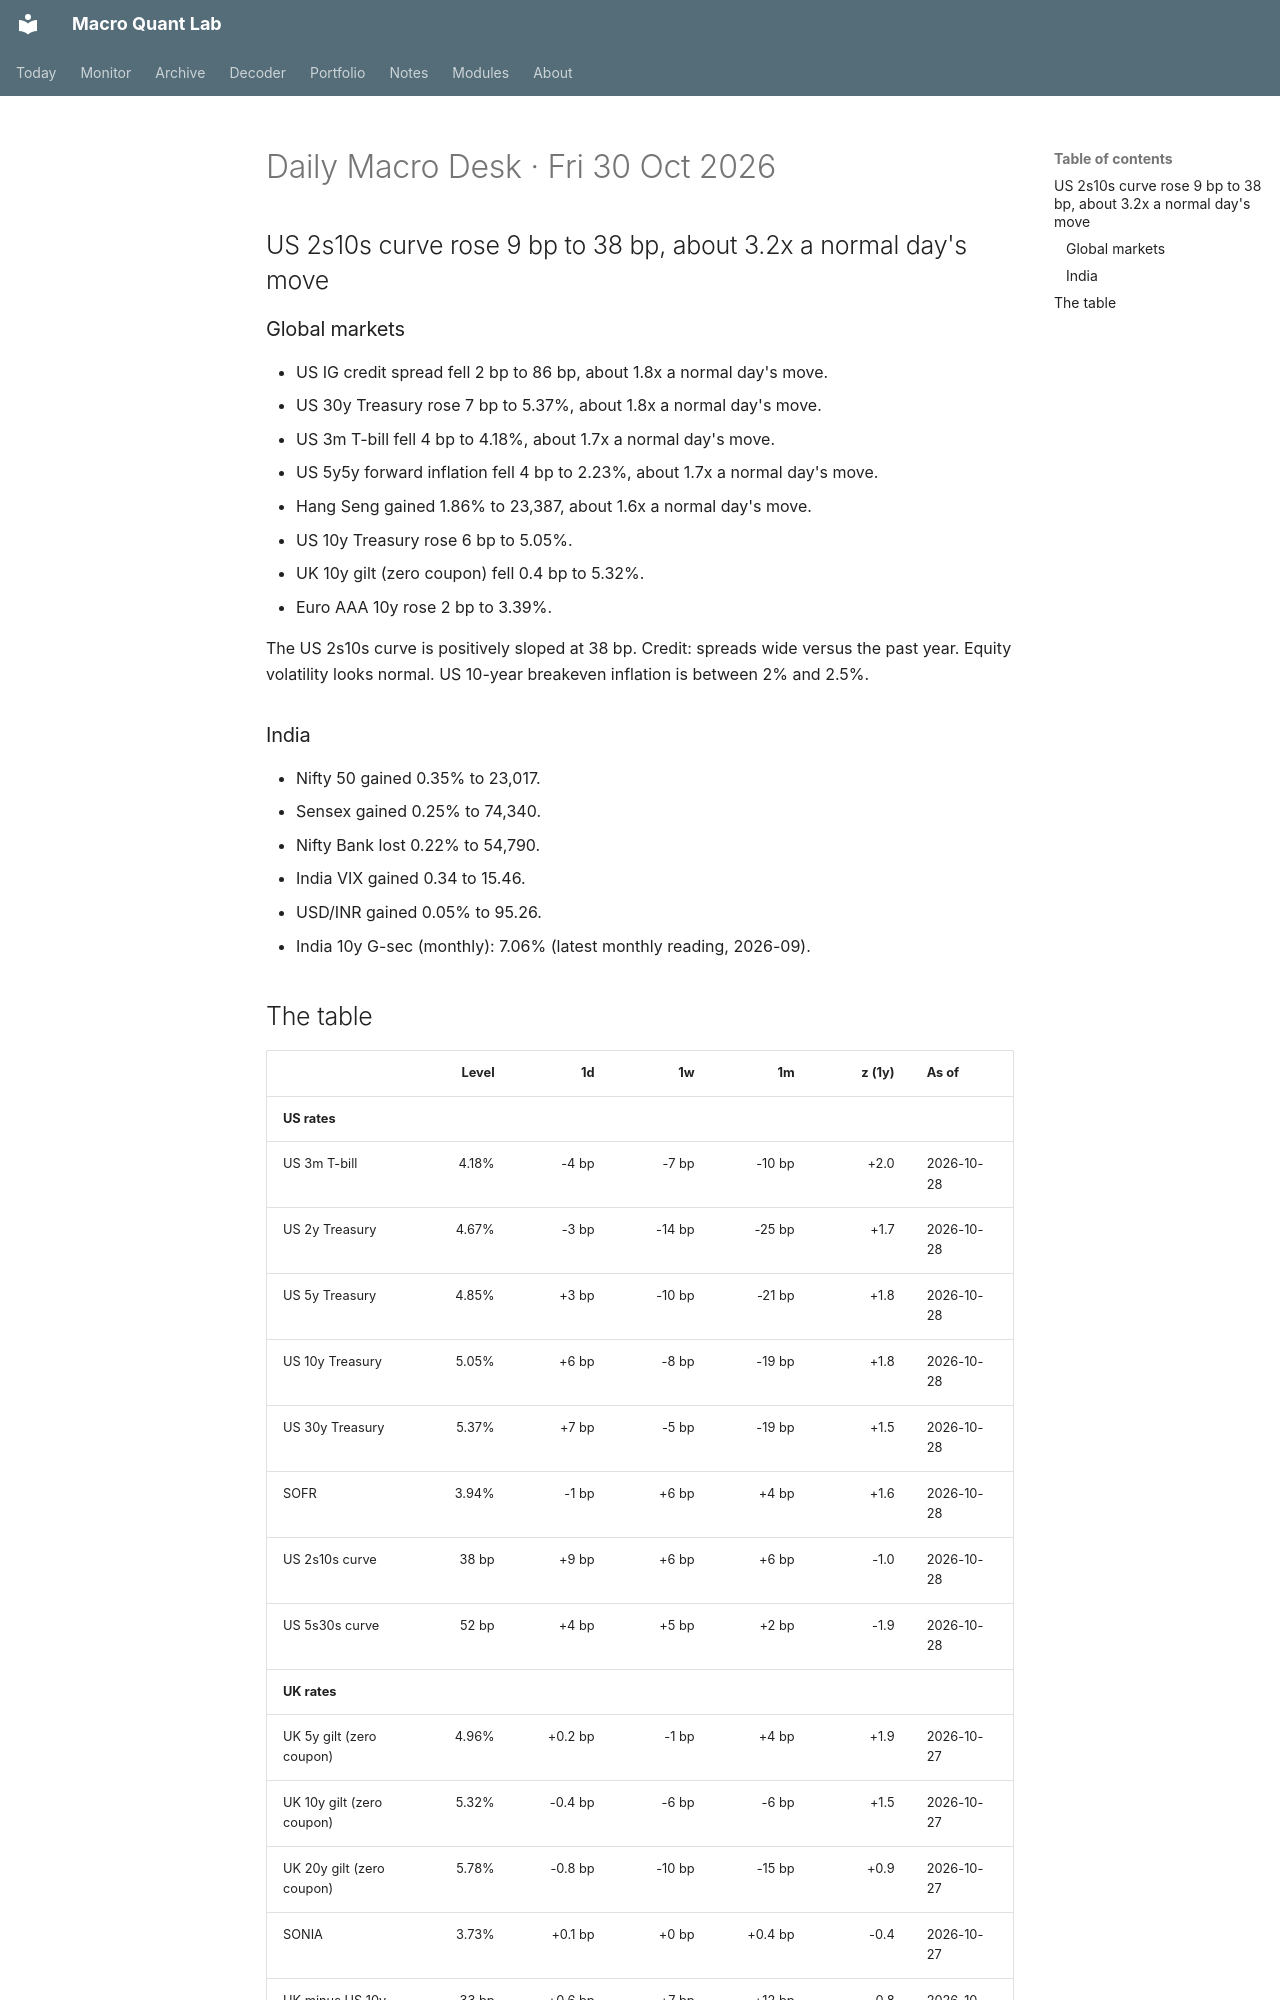

repository: Oblivion783/macro-quant-lab · page: brief/2026-10-30/index.html · generator: mkdocs

# Daily Macro Desk · Fri 30 Oct 2026

## US 2s10s curve rose 9 bp to 38 bp, about 3.2x a normal day's move

### Global markets

- US IG credit spread fell 2 bp to 86 bp, about 1.8x a normal day's move.
- US 30y Treasury rose 7 bp to 5.37%, about 1.8x a normal day's move.
- US 3m T-bill fell 4 bp to 4.18%, about 1.7x a normal day's move.
- US 5y5y forward inflation fell 4 bp to 2.23%, about 1.7x a normal day's move.
- Hang Seng gained 1.86% to 23,387, about 1.6x a normal day's move.
- US 10y Treasury rose 6 bp to 5.05%.
- UK 10y gilt (zero coupon) fell 0.4 bp to 5.32%.
- Euro AAA 10y rose 2 bp to 3.39%.

The US 2s10s curve is positively sloped at 38 bp. Credit: spreads wide versus the past year. Equity volatility looks normal. US 10-year breakeven inflation is between 2% and 2.5%.

### India

- Nifty 50 gained 0.35% to 23,017.
- Sensex gained 0.25% to 74,340.
- Nifty Bank lost 0.22% to 54,790.
- India VIX gained 0.34 to 15.46.
- USD/INR gained 0.05% to 95.26.
- India 10y G-sec (monthly): 7.06% (latest monthly reading, 2026-09).
